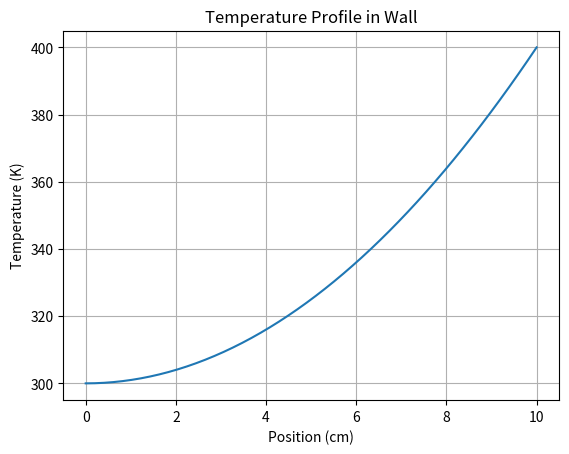
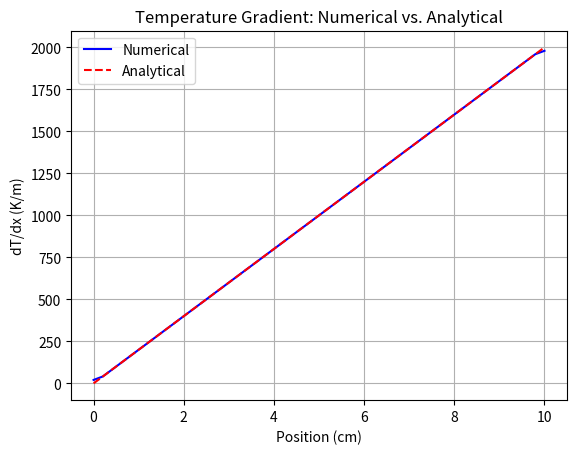
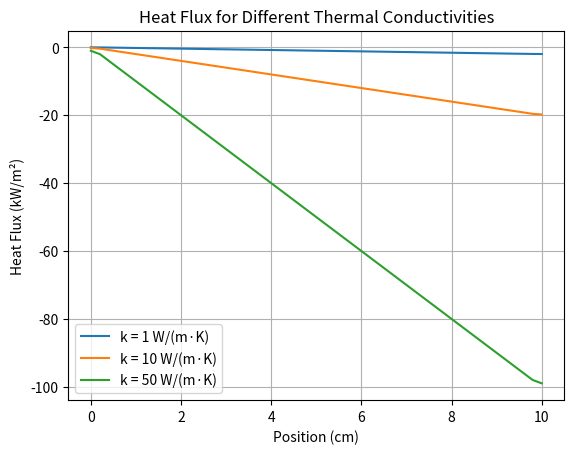
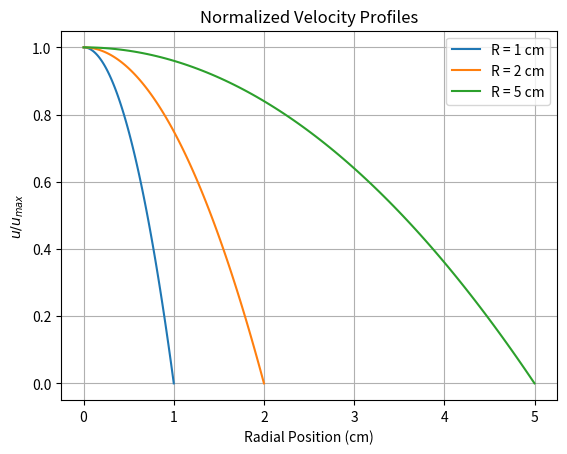

Source code (Python) for these figures, in order:
import numpy as np
import matplotlib.pyplot as plt
from scipy import integrate

# Parameters
L = 0.1       # wall thickness, m
T1 = 300.0    # temperature at x=0, K
T2 = 400.0    # temperature at x=L, K

# Create spatial grid
N = 50
x = np.linspace(0, L, N)  # m

# Compute temperature at each grid point
T = T1 + (T2 - T1) * (x / L)**2  # K

# Plot the temperature profile
plt.figure()
plt.plot(x * 100, T)  # convert x to cm for readability
plt.xlabel('Position (cm)')
plt.ylabel('Temperature (K)')
plt.title('Temperature Profile in Wall')
plt.grid(True)
plt.show()

# Numerical derivative
dTdx_numerical = np.gradient(T, x)  # K/m

# Analytical derivative for comparison
dTdx_analytical = 2 * (T2 - T1) / L**2 * x  # K/m

# Compare numerical and analytical derivatives
plt.figure()
plt.plot(x * 100, dTdx_numerical, 'b-', label='Numerical')
plt.plot(x * 100, dTdx_analytical, 'r--', label='Analytical')
plt.xlabel('Position (cm)')
plt.ylabel('dT/dx (K/m)')
plt.title('Temperature Gradient: Numerical vs. Analytical')
plt.legend()
plt.grid(True)
plt.show()

# Thermal conductivities to compare (W/(m·K))
k_values = [1, 10, 50]

plt.figure()
for k in k_values:
    q = -k * dTdx_numerical  # W/m^2
    plt.plot(x * 100, q / 1000, label=f'k = {k} W/(m·K)')  # convert to kW/m^2

plt.xlabel('Position (cm)')
plt.ylabel('Heat Flux (kW/m²)')
plt.title('Heat Flux for Different Thermal Conductivities')
plt.legend()
plt.grid(True)
plt.show()

def velocity(r, u_max, R):
    """Laminar pipe flow velocity profile.
    
    Parameters
    ----------
    r : float or array
        Radial position (m)
    u_max : float
        Centerline velocity (m/s)
    R : float
        Pipe radius (m)
    
    Returns
    -------
    u : float or array
        Velocity at position r (m/s)
    """
    return u_max * (1 - (r / R)**2)

u_max = 2.0  # centerline velocity, m/s
R_values = [0.01, 0.02, 0.05]  # pipe radii, m

plt.figure()
for R in R_values:
    r = np.linspace(0, R, 100)
    u = velocity(r, u_max, R)
    plt.plot(r * 100, u / u_max, label=f'R = {R*100:.0f} cm')

plt.xlabel('Radial Position (cm)')
plt.ylabel(r'$u / u_{max}$')
plt.title('Normalized Velocity Profiles')
plt.legend()
plt.grid(True)
plt.show()

R = 0.02  # m
N = 100
r = np.linspace(0, R, N)

# Integrand: 2*pi*r*u(r)
u = velocity(r, u_max, R)
integrand = 2 * np.pi * r * u

# Trapezoidal integration
Q_trapz = np.trapezoid(integrand, r)  # m^3/s

print(f'Trapezoidal rule: Q = {Q_trapz:.6e} m³/s')

def integrand_func(r, u_max, R):
    """Integrand for volumetric flow rate: 2*pi*r*u(r)"""
    return 2 * np.pi * r * velocity(r, u_max, R)

Q_quad, error = integrate.quad(integrand_func, 0, R, args=(u_max, R))

print(f'scipy.integrate.quad: Q = {Q_quad:.6e} m³/s')

Q_analytical = (np.pi / 2) * u_max * R**2

print(f'Analytical:          Q = {Q_analytical:.6e} m³/s')
print(f'\nTrapezoidal error: {abs(Q_trapz - Q_analytical) / Q_analytical * 100:.4f}%')
print(f'Quad error:        {abs(Q_quad - Q_analytical) / Q_analytical * 100:.4f}%')

# Measured data
x_data = np.array([0.0, 0.02, 0.04, 0.06, 0.08, 0.10, 0.12, 0.14, 0.16, 0.18, 0.20])  # m
T_data = np.array([350.0, 342.1, 331.5, 318.2, 302.4, 285.0, 267.3, 251.2, 238.6, 231.1, 229.0])  # K

# Your code here:


# Measured data (pipe radius R = 0.025 m)
r_data = np.array([0.0, 0.005, 0.010, 0.015, 0.020, 0.025])  # m
u_data = np.array([1.82, 1.75, 1.54, 1.19, 0.70, 0.0])       # m/s

# Your code here:


# Your code here:
